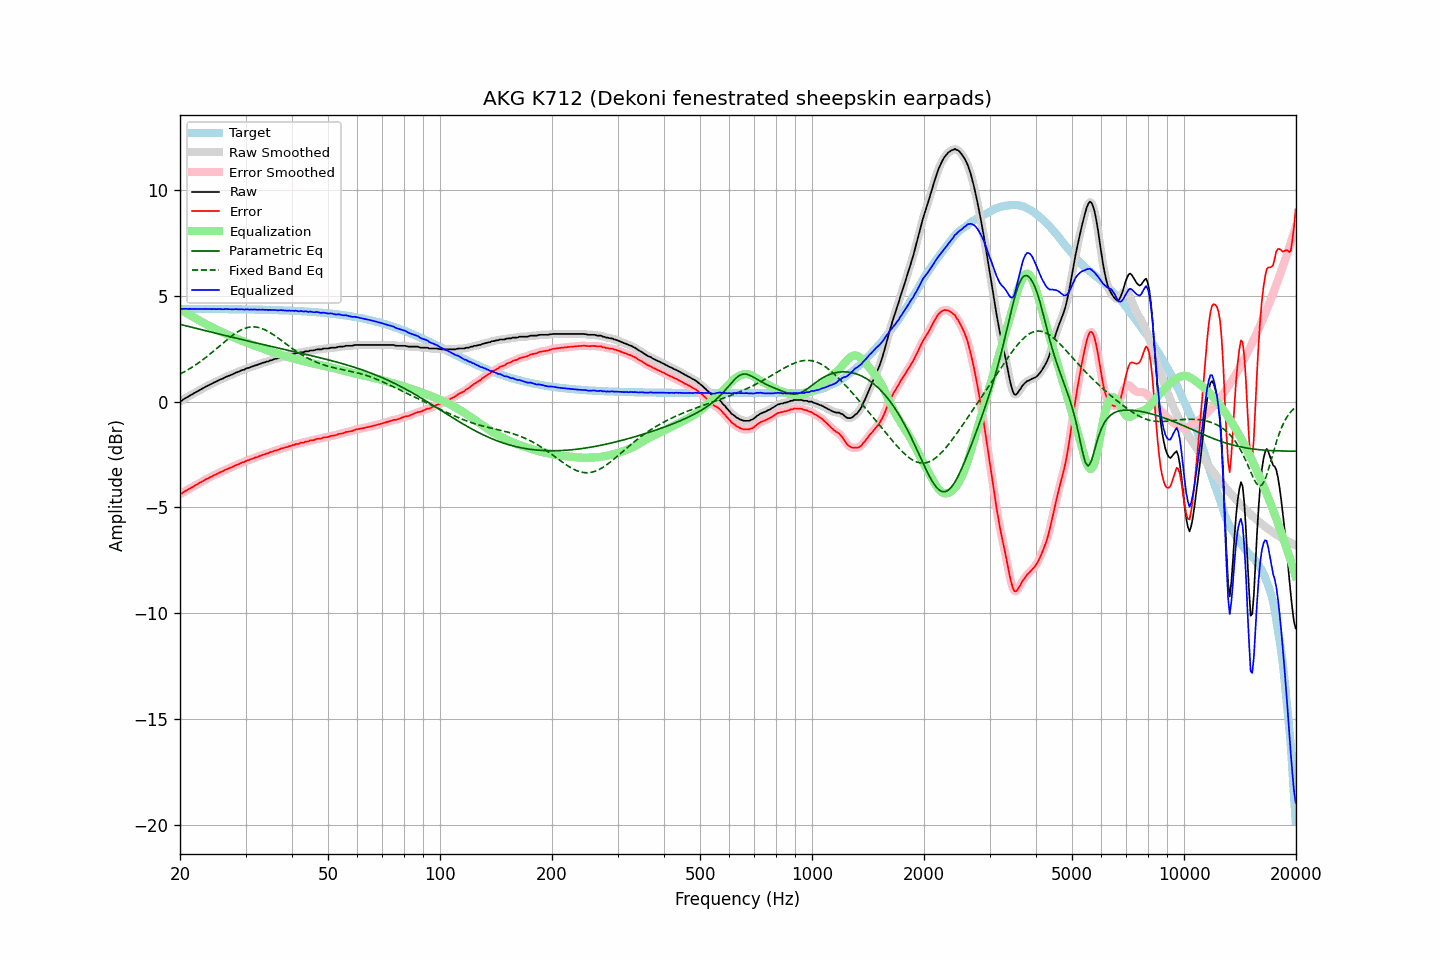

Values plotted in this chart, from the file beside it:
frequency, raw, error, smoothed, error_smoothed, equalization, parametric_eq, fixed_band_eq, equalized_raw, equalized_smoothed, target
20.00, 0.03, -4.37, 0.02, -4.37, 4.38, 3.66, 1.31, 4.40, 4.40, 4.39
20.20, 0.05, -4.35, 0.06, -4.33, 4.33, 3.64, 1.35, 4.38, 4.39, 4.39
20.40, 0.11, -4.29, 0.11, -4.29, 4.29, 3.63, 1.39, 4.39, 4.39, 4.39
20.61, 0.16, -4.24, 0.15, -4.24, 4.24, 3.61, 1.43, 4.40, 4.39, 4.39
20.81, 0.20, -4.20, 0.20, -4.19, 4.20, 3.59, 1.47, 4.39, 4.40, 4.39
21.02, 0.24, -4.16, 0.24, -4.15, 4.15, 3.57, 1.52, 4.39, 4.39, 4.39
21.23, 0.29, -4.10, 0.28, -4.11, 4.11, 3.55, 1.56, 4.40, 4.39, 4.39
21.44, 0.33, -4.06, 0.33, -4.06, 4.06, 3.53, 1.61, 4.39, 4.39, 4.39
21.66, 0.37, -4.02, 0.37, -4.02, 4.02, 3.51, 1.66, 4.39, 4.39, 4.39
21.87, 0.42, -3.97, 0.41, -3.98, 3.98, 3.49, 1.71, 4.39, 4.39, 4.39
22.09, 0.46, -3.93, 0.46, -3.93, 3.93, 3.48, 1.76, 4.39, 4.39, 4.39
22.31, 0.50, -3.89, 0.50, -3.89, 3.89, 3.46, 1.81, 4.39, 4.39, 4.39
22.54, 0.55, -3.84, 0.54, -3.85, 3.85, 3.44, 1.86, 4.39, 4.39, 4.39
22.76, 0.59, -3.80, 0.59, -3.80, 3.80, 3.42, 1.92, 4.39, 4.39, 4.39
22.99, 0.63, -3.76, 0.63, -3.76, 3.76, 3.40, 1.98, 4.39, 4.39, 4.39
23.22, 0.67, -3.72, 0.67, -3.72, 3.72, 3.38, 2.03, 4.39, 4.39, 4.39
23.45, 0.72, -3.67, 0.71, -3.68, 3.68, 3.36, 2.09, 4.40, 4.39, 4.39
23.69, 0.75, -3.64, 0.75, -3.64, 3.64, 3.34, 2.15, 4.39, 4.39, 4.39
23.92, 0.79, -3.60, 0.79, -3.60, 3.60, 3.32, 2.21, 4.39, 4.39, 4.39
24.16, 0.83, -3.56, 0.83, -3.56, 3.56, 3.31, 2.28, 4.39, 4.39, 4.39
24.40, 0.86, -3.53, 0.87, -3.52, 3.52, 3.29, 2.34, 4.38, 4.39, 4.39
24.65, 0.91, -3.48, 0.90, -3.49, 3.48, 3.27, 2.40, 4.39, 4.38, 4.39
24.89, 0.94, -3.45, 0.94, -3.45, 3.45, 3.25, 2.47, 4.39, 4.39, 4.39
25.14, 0.97, -3.42, 0.98, -3.41, 3.41, 3.23, 2.53, 4.38, 4.39, 4.38
25.39, 1.02, -3.37, 1.01, -3.37, 3.37, 3.21, 2.60, 4.39, 4.38, 4.38
25.65, 1.05, -3.34, 1.05, -3.34, 3.34, 3.19, 2.66, 4.38, 4.38, 4.38
25.91, 1.08, -3.31, 1.08, -3.30, 3.30, 3.17, 2.73, 4.38, 4.38, 4.38
26.16, 1.11, -3.27, 1.11, -3.27, 3.27, 3.16, 2.79, 4.37, 4.38, 4.38
26.43, 1.16, -3.22, 1.15, -3.23, 3.23, 3.14, 2.86, 4.39, 4.38, 4.38
26.69, 1.19, -3.19, 1.19, -3.19, 3.20, 3.12, 2.92, 4.39, 4.38, 4.38
26.96, 1.22, -3.16, 1.22, -3.16, 3.16, 3.10, 2.98, 4.38, 4.38, 4.38
27.23, 1.25, -3.13, 1.25, -3.13, 3.13, 3.08, 3.04, 4.38, 4.38, 4.38
27.50, 1.28, -3.10, 1.28, -3.10, 3.10, 3.06, 3.10, 4.37, 4.37, 4.38
27.77, 1.31, -3.07, 1.31, -3.06, 3.06, 3.04, 3.16, 4.37, 4.38, 4.38
28.05, 1.35, -3.03, 1.35, -3.03, 3.03, 3.03, 3.21, 4.38, 4.38, 4.38
28.33, 1.39, -2.99, 1.38, -3.00, 3.00, 3.01, 3.26, 4.38, 4.38, 4.38
28.62, 1.41, -2.97, 1.41, -2.96, 2.96, 2.99, 3.31, 4.37, 4.38, 4.37
28.90, 1.44, -2.94, 1.44, -2.93, 2.93, 2.97, 3.36, 4.37, 4.38, 4.37
29.19, 1.48, -2.89, 1.47, -2.90, 2.90, 2.95, 3.40, 4.38, 4.37, 4.37
29.48, 1.51, -2.86, 1.50, -2.87, 2.87, 2.93, 3.43, 4.38, 4.37, 4.37
29.78, 1.52, -2.85, 1.53, -2.84, 2.84, 2.92, 3.46, 4.36, 4.37, 4.37
30.08, 1.57, -2.80, 1.56, -2.81, 2.81, 2.90, 3.49, 4.37, 4.37, 4.37
30.38, 1.60, -2.77, 1.59, -2.78, 2.78, 2.88, 3.51, 4.38, 4.37, 4.37
30.68, 1.61, -2.76, 1.62, -2.75, 2.75, 2.86, 3.53, 4.36, 4.37, 4.37
30.99, 1.65, -2.72, 1.64, -2.72, 2.72, 2.84, 3.54, 4.37, 4.36, 4.36
31.30, 1.67, -2.70, 1.67, -2.69, 2.69, 2.83, 3.54, 4.36, 4.36, 4.36
31.61, 1.70, -2.66, 1.70, -2.66, 2.67, 2.81, 3.54, 4.36, 4.36, 4.36
31.93, 1.73, -2.63, 1.72, -2.64, 2.64, 2.79, 3.54, 4.37, 4.36, 4.36
32.24, 1.74, -2.62, 1.75, -2.61, 2.61, 2.77, 3.53, 4.35, 4.36, 4.36
32.57, 1.78, -2.58, 1.77, -2.59, 2.58, 2.75, 3.51, 4.36, 4.35, 4.36
32.89, 1.80, -2.56, 1.80, -2.55, 2.56, 2.74, 3.49, 4.35, 4.36, 4.36
33.22, 1.83, -2.53, 1.83, -2.53, 2.53, 2.72, 3.46, 4.36, 4.36, 4.35
33.55, 1.86, -2.49, 1.85, -2.50, 2.50, 2.70, 3.43, 4.36, 4.36, 4.35
33.89, 1.87, -2.48, 1.87, -2.48, 2.48, 2.68, 3.40, 4.34, 4.35, 4.35
34.23, 1.91, -2.44, 1.90, -2.45, 2.45, 2.67, 3.36, 4.36, 4.35, 4.35
34.57, 1.91, -2.44, 1.92, -2.43, 2.42, 2.65, 3.32, 4.33, 4.34, 4.35
34.92, 1.96, -2.39, 1.95, -2.40, 2.40, 2.63, 3.27, 4.35, 4.34, 4.34
35.27, 1.97, -2.37, 1.97, -2.37, 2.37, 2.61, 3.23, 4.34, 4.34, 4.34
35.62, 2.00, -2.34, 2.00, -2.34, 2.34, 2.60, 3.18, 4.34, 4.34, 4.34
35.97, 2.03, -2.31, 2.02, -2.32, 2.32, 2.58, 3.12, 4.35, 4.34, 4.34
... 635 more rows
